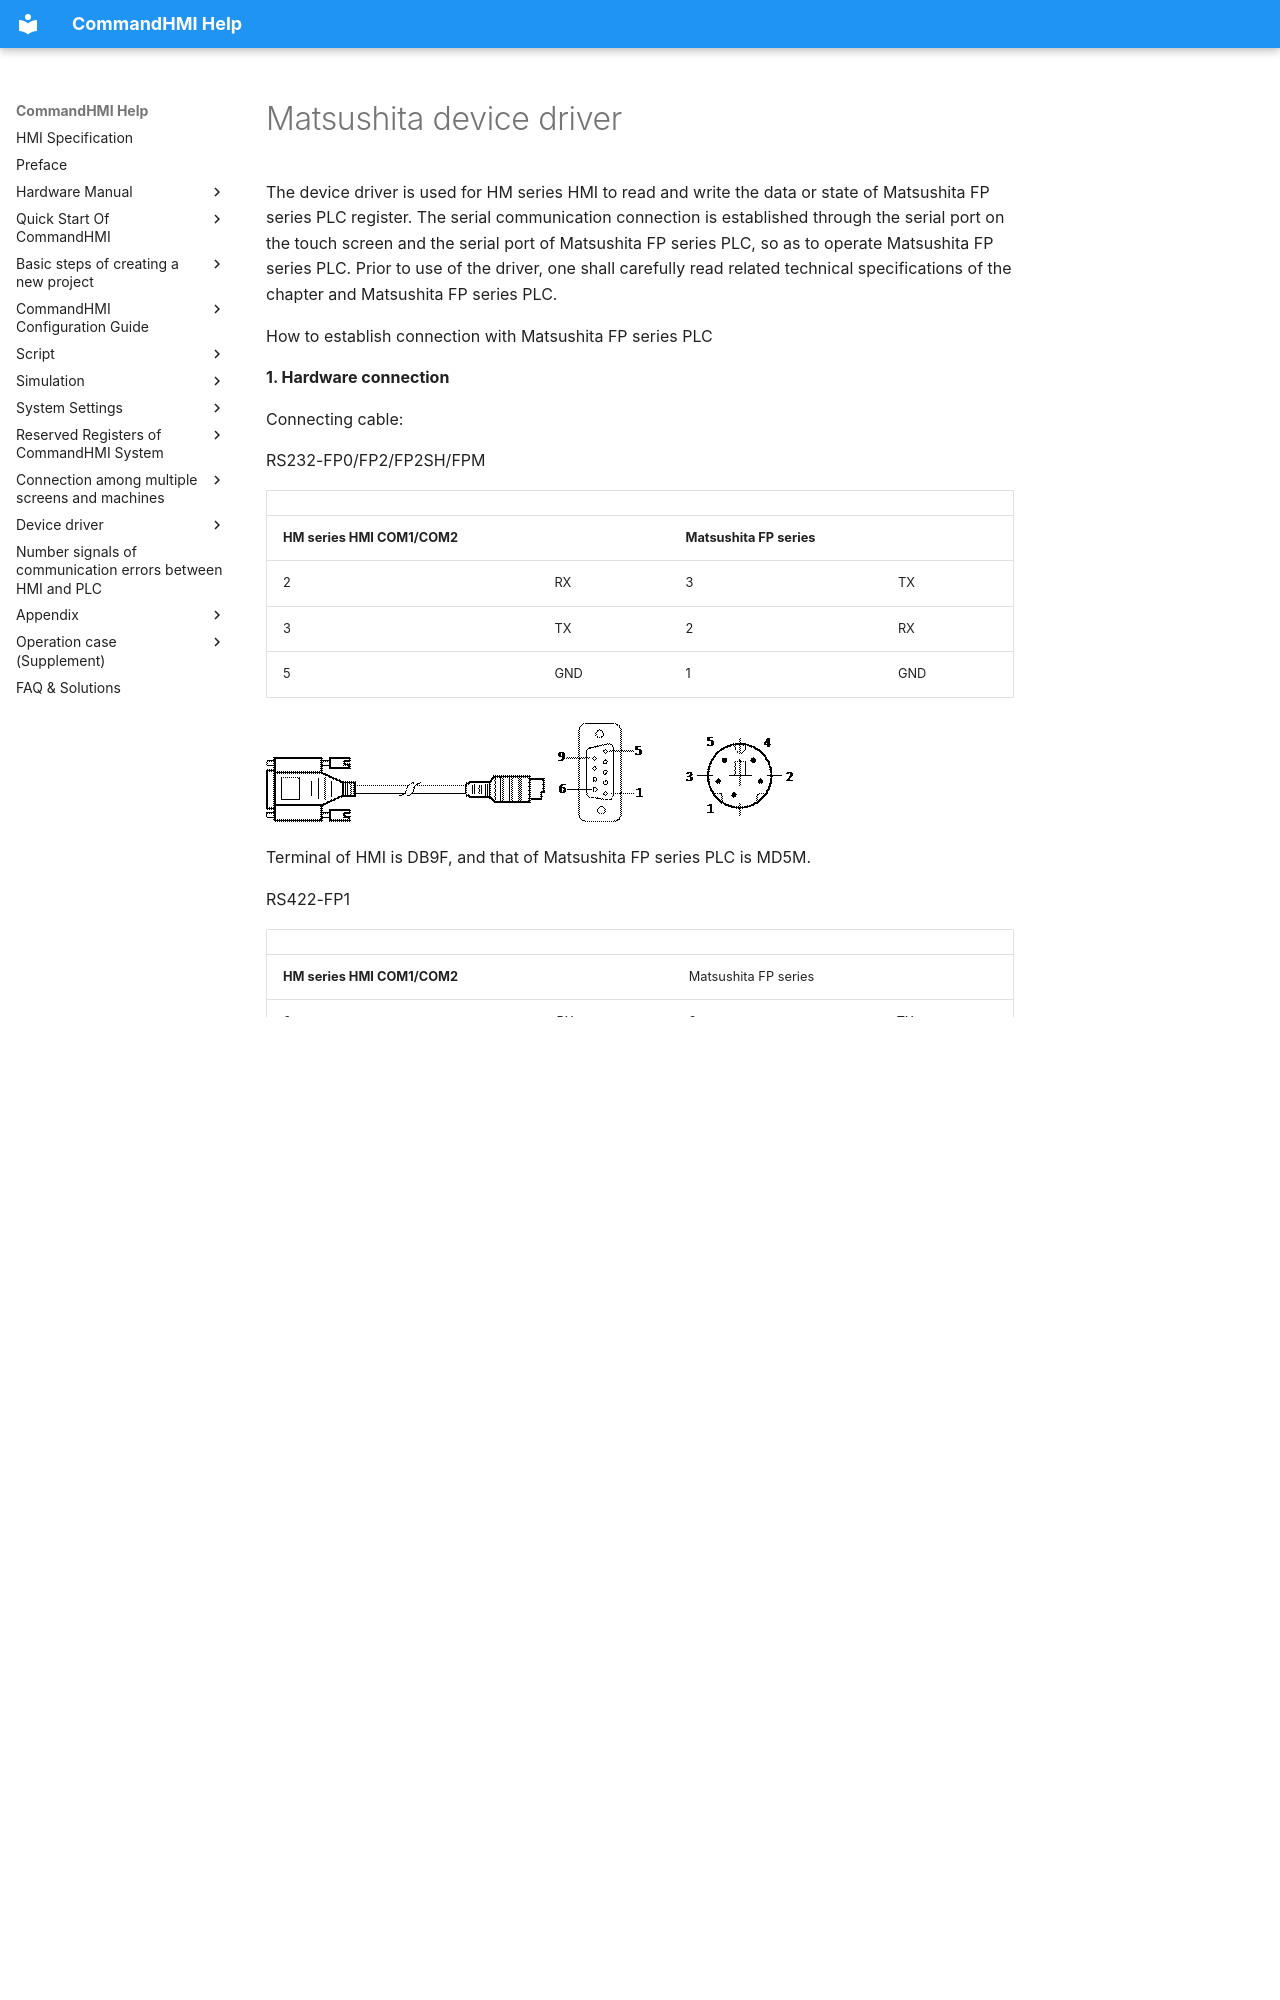

repository: AceAutomation/commandhmi-aide · page: en/drivers/matsushita.html · generator: mkdocs

# Matsushita device driver

The device driver is used for HM series HMI to read and write the data or state of Matsushita FP series PLC register. The serial communication connection is established through the serial port on the touch screen and the serial port of Matsushita FP series PLC, so as to operate Matsushita FP series PLC. Prior to use of the driver, one shall carefully read related technical specifications of the chapter and Matsushita FP series PLC.

How to establish connection with Matsushita FP series PLC

**1.  Hardware connection**

Connecting cable:

RS232-FP0/FP2/FP2SH/FPM

|                                                                                                                                                 |     |                          |     |
|-------------------------------------------------------------------------------------------------------------------------------------------------|-----|--------------------------|-----|
| <span id="OLE_LINK60"></span><span id="OLE_LINK61"></span><span id="OLE_LINK62"></span><span id="OLE_LINK27"></span>**HM series HMI COM1/COM2** |     | **Matsushita FP series** |     |
| 2                                                                                                                                               | RX  | 3                        | TX  |
| 3                                                                                                                                               | TX  | 2                        | RX  |
| 5                                                                                                                                               | GND | 1                        | GND |

<img src="matsushita.files/image002.gif" width="280" /><img src="matsushita.files/image003.gif" width="129" /><img src="matsushita.files/image004.gif" width="145" />

Terminal of HMI is DB9F, and that of Matsushita FP series PLC is MD5M.

RS422-FP1

|                             |     |                      |     |
|-----------------------------|-----|----------------------|-----|
| **HM series HMI COM1/COM2** |     | Matsushita FP series |     |
| 6                           | RX- | 2                    | TX- |
| 7                           | RX+ | 5                    | TX+ |
| 8                           | TX- | 3                    | RX- |
| 9                           | TX+ | 6                    | RX+ |

<img src="matsushita.files/image005.gif" width="140" /><img src="matsushita.files/image006.gif" width="129" /><img src="matsushita.files/image007.gif" width="280" />

Terminal of HMI is DB9F, and that of Matsushita FP series PLC is MD8M.

**2. Software settings**

Select MATSUSHITA in connection device service.

Select the corresponding item in connection device service according to the connected PLC model or supported protocol.

Ensure that the communication parameters in touch screen connection parameters and PLC station number are consistent with the PLC connected.

For settings of connecting PLC, please refer to the technical documents of the Matsushita FP series PLC.

Default connection parameters of HM series HMI
